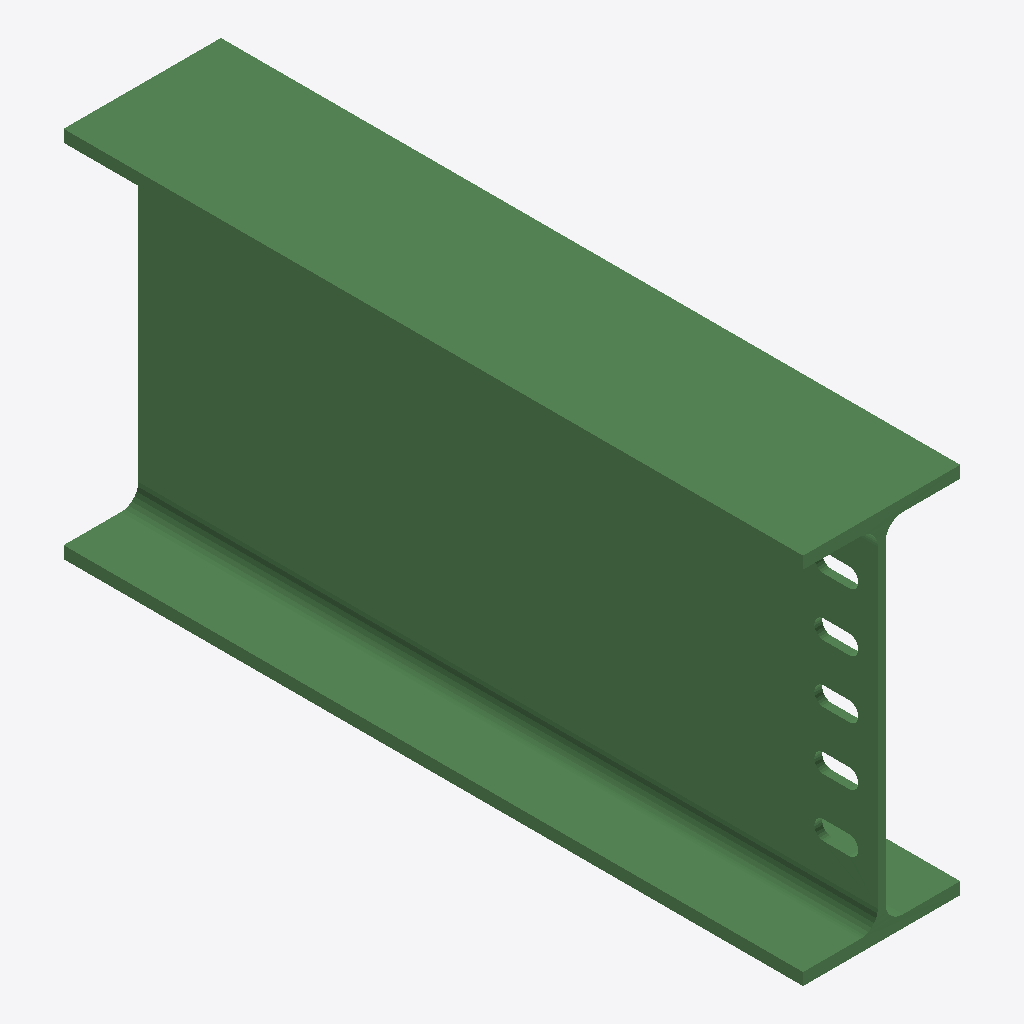
Isometric view of an IFC building model (IFC-SPF (STEP), schema IFC2X3, length unit millimetre), seen from the south-west, elements coloured by IFC class: 1 beam (green).
Extent 0.190 m × 0.893 m × 0.450 m (x, y, z). Storeys (1): Undefined at 0.00 m. Elements (1): 1 IfcBeam.

HEADER;
FILE_DESCRIPTION(('ViewDefinition[AISC_Steel_Detailing]','Option [BaseQuantities:Off]','Option [GridExport:On]','Option [Assemblies:Off]','Option [Bolts:On]','Option [Rebars:On]','Option [PourObjects:Off]','Option [Welds:On]','Option [SurfaceTreatments:On]','Option [LocationBy:0]','Option [ViewColors:Off]','Option [SectionedSpine:Off]','[2 more]'),'2;1');
FILE_NAME('b_1078_Qty_1.ifc','2026-05-16T11:52:52',('GIOVANNIPC\\gcorrea'),('Structural Designer'),'IFC Database version: Work','Tekla Structures 2020 Service Pack 5, IFC Export','');
FILE_SCHEMA(('IFC2X3'));
ENDSEC;
DATA;
#37=IFCPROJECT('2G7ZFDNE16yBDU14FA92Me',#5,'Proyecto',$,$,$,$,(#11),#36);
#39=IFCSITE('2xvEzEinjBTea80yOTcujY',#5,'Obra',$,$,#38,$,$,.ELEMENT.,$,$,$,$,$);
#41=IFCBUILDING('3DhXOFhlT26AwqA3jwHFEC',#5,'Undefined',$,$,#40,$,$,.ELEMENT.,$,$,$);
#43=IFCBUILDINGSTOREY('29hdEUCErFze9E_VIAceOd',#5,'Undefined',$,$,#42,$,$,.ELEMENT.,0.0);
#66=IFCBEAM('34TbbES9rFiRroi6Zv5xVq',#44,'BEAM','IPE450','IPE450',#47,#65,'IDc476594e-709d-4fb1-bd72-b068f917b7f4');
ENDSEC;
